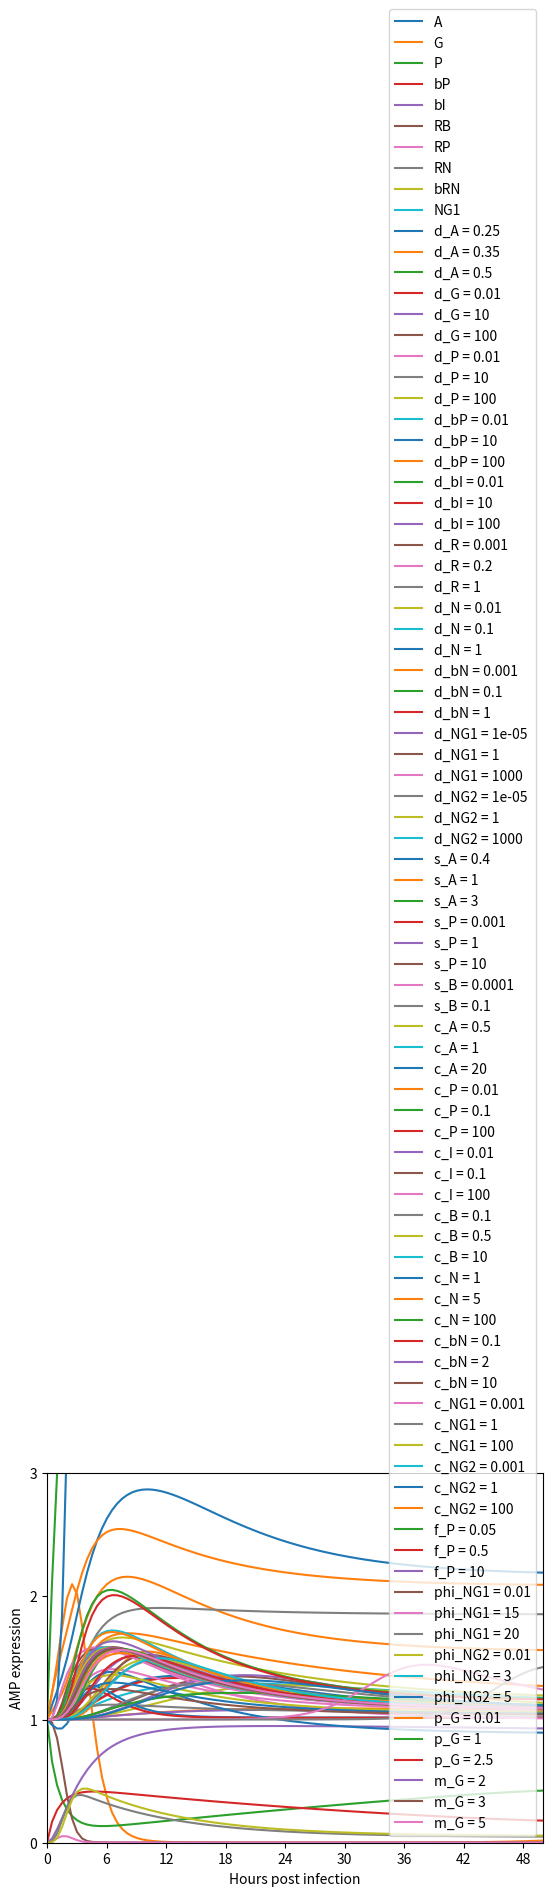

This chart was generated by the following Python code:
#!/usr/bin/env python3
# -*- coding: utf-8 -*-
"""
Created on Fri Jan 13 15:00:51 2023

@author: perrielh
"""

#%%
###############################################################################
# Base ODE system #############################################################
###############################################################################

import numpy as np
from numpy import exp
import matplotlib.pyplot as plt
from scipy.integrate import solve_ivp

### List of all the ODE system parameters:

# degradation/inactivation rates
d_A = 0.5      # 0.02 (delta_A) per Ellner Fig.3,4 /// 0.05 per Table S3 // # can only fit if 0.5
d_G = 0.02       # 0.02 (delta_P) per Ellner Fig.4
d_P = 0.01       # 0.01 (delta_P) per Ellner Table S3
d_bP = 0.02      # 0.02 (delta_P*) per Ellner Table S3
d_bI = 0.01      # 0.01 (rho_I*) per Ellner Table S3
d_R = 0.01       # 0.01 (delta_R) per Ellner Table S3
d_N = 0.1       # 0.01 (delta_N) per Ellner Table S3
d_bN = 0.1
d_NG1 = 0.05    # 0.05 (delta_H) per Ellner Table S3
d_NG2 = 0.05     # 0.05 (delta_H) per Ellner Table S3

# supply rates
s_A = d_A       # (Q_A = delta_A) per Ellner p.15
s_P = d_P       # (Q_P = delta_P) per Ellner p.15
s_B = d_R       # (Q_R = delta_R) per Ellner p.15
s_NG1 = d_NG1     # (Q_H = delta_H) per Ellner p.15
s_NG2 = d_NG1    # (Q_H = delta_H) per Ellner p.15

# reaction/binding rates
c_A = 0.8     # (default = 0.8) this parameter adjusts how high A peaks
c_P = 0.5       # (new default = 0.5)
c_I = 1       # (default = 0.5)
c_B = 4        # (default = 4) can be higher than 4 but not lower than 2
c_N = 3     # (default = 3) decreasing to 1 lowers peak of A and induces small lift around t=48, increasing beyond 3 doesn't change much
c_bN = 2.5      # (default = 0.5) variations alter shape and peak of A, but not by much
c_NG1 = 0.1
c_NG2 = 0.2

# carrying capacity
K_I = 1

# flow rate into nucleus
f_P =  9       # (default = 10) increasing to 20 or higher doesn't change much, decreasing to 1 flattens A and incudes small lift at t=48

# strength of feedback effect
phi_NG1 = 0.07
phi_NG2 = 0.32

# proliferation rate
p_G = 2.4       # (new default = 2.8) 2.5, per Frank. alters G more than A

# mortality rate
m_G = 2            # (default = 2) max=5, per Frank. alters G more than A

# Likely targets for param estimation:
# c_N, c_bN, f_P, c_A  
# meaning: binding and unbinding of Relish to target sequence,
# import of Relish into nucleus, and transcription of AMPs by Relish
# maybe also c_B (conversion of Relish B into P)

# targets also depend on nature of neg reg
# ie, where is it expected to act (1 vs 2 vs 3, Lazzaro & Tate 2022 p.3)
# 1: prevent signal transduction by immune receptor (c_P, c_I)
# 2: inhibit or degrade protein or transcription factors that propagate signal (d_P, d_bP, d_bI, d_R, d_RP, d_RN, d_bRN)
# 2b: inhibit activity (c_I ....)
# 3: modify activity of resulting effector (m_G, s_A, c_A, d_A)

### System of 9 ODEs describing rate of change of concentrations
### of IMD signaling pathway components listed:

def f(t, y):
    A = y[0]
    G = y[1]
    P = y[2]
    bP = y[3]
    bI = y[4]
    RB = y[5]
    RP = y[6]
    RN = y[7]
    bRN = y[8]
    NG1 = y[9]
    NG2 = y[10]
    
    dA_dt = s_A + c_A * bRN - d_A * A                       # AMPs transcribed by Relish
    dG_dt = p_G * G - m_G * G * A - d_G * G                 # pathogen present outside the cell
    
    dP_dt = s_P - 2 * c_P * P**2 * G * exp(-phi_NG1 * NG1) - d_P * P              # unbound PGRP-LC monomer
    dbP_dt = c_P * P**2 * G * exp(-phi_NG1 * NG1) - d_bP * bP                     # PGRP-LC dimer bound to pathogen
   
    dbI_dt = c_I * (1-bI/K_I) * bP * exp(-phi_NG2 * NG2) - d_bI * bI                  # IMD recruited by activated PGRP-LC
   
    dRB_dt = s_B - c_B * RB * bI - d_R * RB                 # Relish B in cytoplasm
    dRP_dt = c_B * RB * bI - f_P * RP - d_R * RP            # Relish P in cytoplasm
   
    dRN_dt = f_P * RP - c_N * RN + c_bN * bRN - d_N * RN    # free nuclear Relish
    dbRN_dt = c_N * RN - c_bN * bRN - d_bN * bRN           # nuclear Relish bound to target gene
   
    dNG1_dt = s_NG1 + c_NG1 * bRN - d_NG1 * NG1             # neg reg at level 1 (PGRP-SC2/LB, pathogen binding)
    dNG2_dt = s_NG2 + c_NG2 * bRN - d_NG2 *NG2              # neg reg at level 2 (PIRK, IMD recruitment)
    
    return np.array([dA_dt, dG_dt, dP_dt, dbP_dt, dbI_dt, dRB_dt, dRP_dt, dRN_dt, dbRN_dt, dNG1_dt, dNG2_dt])

t_span = np.array([0, 50])
times = np.linspace(t_span[0], t_span[1], 100)

# Initial conditions of ODE system
y0 = np.array([1, 1, 1, 0, 0, 1, 0, 0, 0, 1, 1])

# Solving ODE initial value problem
soln = solve_ivp(f, t_span, y0, t_eval=times)
t = soln.t
A = soln.y[0]
G = soln.y[1]
P = soln.y[2]
bP = soln.y[3]
bI = soln.y[4]
RB = soln.y[5]
RP = soln.y[6]
RN = soln.y[7]
bRN = soln.y[8]
NG1 = soln.y[9]
NG2 = soln.y[10]


# Plotting the solution
plt.plot(t, A, '-', label='A')
plt.plot(t, G, '-', label='G')
plt.plot(t, P, '-', label='P')
plt.plot(t, bP, '-', label='bP')
plt.plot(t, bI, '-', label='bI')
plt.plot(t, RB, '-', label='RB')
plt.plot(t, RP, '-', label='RP')
plt.plot(t, RN, '-', label='RN')
plt.plot(t, bRN, '-', label='bRN')
plt.plot(t, NG1, '-', label='NG1')
#plt.plot(t, NG2, '-', label='NG2')
plt.xlabel('Hours post infection')
plt.ylabel('Expression of component X')
plt.xticks([0,6,12,18,24,30,36,42,48])
plt.xlim(0, 50)
plt.yticks([0,1,2,3])
plt.ylim(0, 3)
plt.legend()
plt.show()


#%%
###############################################################################
# Graphical sensitivity analysis of d_A #######################################
###############################################################################
test_values = [0.25, 0.35, 0.5]
A = []
A = [0 for i in range(len(test_values))]
label = []
label = ['' for i in range(len(test_values))]
i = 0
for d_A in test_values: 
    # Solving ODE initial value problem for each parameter value
    soln = solve_ivp(f, t_span, y0, t_eval=times)
    t = soln.t
    A[i] = soln.y[0]
    label[i] = str(test_values[i])
    G = soln.y[1]
    P = soln.y[2]
    bP = soln.y[3]
    bI = soln.y[4]
    RB = soln.y[5]
    RP = soln.y[6]
    RN = soln.y[7]
    bRN = soln.y[8]
    NG1 = soln.y[9]
    NG2 = soln.y[10]
    plt.plot(t, A[i], '-', label='d_A = '+label[i])
    rate_induc = (soln.y[0][12] - soln.y[0][0])/6
    rate_decay = (soln.y[0][48] - soln.y[0][12])/6
    exp_min = min(soln.y[0])
    exp_max = max(soln.y[0])
    print('For d_A = ' +label[i] +':')
    print('  Induction rate = '+str(rate_induc))
    print('  Decay rate     = '+str(rate_decay))
    print('  Minimum value  = ' + str(exp_min))
    print('  Maximum value  = ' + str(exp_max))
    print('')
    i += 1
d_A = 0.5                 # reset d_A to original value    

# Plotting the solution for all values on same graph
plt.xlabel('Hours post infection')
plt.ylabel('AMP expression')
plt.xticks([0,6,12,18,24,30,36,42,48])
plt.xlim(0, 50)
plt.yticks([0,1,2,3])
plt.ylim(0, 3)
plt.legend()
plt.show()


#%%
###############################################################################
# Graphical sensitivity analysis of d_G #######################################
###############################################################################

test_values = [0.01, 10, 100]
A = []
A = [0 for i in range(len(test_values))]
label = []
label = ['' for i in range(len(test_values))]
i = 0
for d_G in test_values: 
    # Solving ODE initial value problem for each parameter value
    soln = solve_ivp(f, t_span, y0, t_eval=times)
    t = soln.t
    A[i] = soln.y[0]
    label[i] = str(test_values[i])
    G = soln.y[1]
    P = soln.y[2]
    bP = soln.y[3]
    bI = soln.y[4]
    RB = soln.y[5]
    RP = soln.y[6]
    RN = soln.y[7]
    bRN = soln.y[8]
    NG1 = soln.y[9]
    NG2 = soln.y[10]
    plt.plot(t, A[i], '-', label='d_G = '+label[i])
    rate_induc = (soln.y[0][12] - soln.y[0][0])/6
    rate_decay = (soln.y[0][48] - soln.y[0][12])/6
    exp_min = min(soln.y[0])
    exp_max = max(soln.y[0])
    print('For d_G = ' + label[i] +':')
    print('  Induction rate = ' + str(rate_induc))
    print('  Decay rate     = ' + str(rate_decay))
    print('  Minimum value  = ' + str(exp_min))
    print('  Maximum value  = ' + str(exp_max))
    print('')
    i += 1
d_G = 0.02                           # reset d_A to original value    

# Plotting the solution for all values on same graph
plt.xlabel('Hours post infection')
plt.ylabel('AMP expression')
plt.xticks([0,6,12,18,24,30,36,42,48])
plt.xlim(0, 50)
plt.yticks([0,1,2,3])
plt.ylim(0, 3)
plt.legend()
plt.show()


#%%
###############################################################################
# Graphical sensitivity analysis of d_P #######################################
###############################################################################

test_values = [0.01, 10, 100]
A = []
A = [0 for i in range(len(test_values))]
label = []
label = ['' for i in range(len(test_values))]
i = 0
for d_P in test_values: 
    # Solving ODE initial value problem for each parameter value
    soln = solve_ivp(f, t_span, y0, t_eval=times)
    t = soln.t
    A[i] = soln.y[0]
    label[i] = str(test_values[i])
    G = soln.y[1]
    P = soln.y[2]
    bP = soln.y[3]
    bI = soln.y[4]
    RB = soln.y[5]
    RP = soln.y[6]
    RN = soln.y[7]
    bRN = soln.y[8]
    NG1 = soln.y[9]
    NG2 = soln.y[10]
    plt.plot(t, A[i], '-', label='d_P = '+label[i])
    rate_induc = (soln.y[0][12] - soln.y[0][0])/6
    rate_decay = (soln.y[0][48] - soln.y[0][12])/6
    exp_min = min(soln.y[0])
    exp_max = max(soln.y[0])
    print('For d_P = ' + label[i] +':')
    print('  Induction rate = ' + str(rate_induc))
    print('  Decay rate     = ' + str(rate_decay))
    print('  Minimum value  = ' + str(exp_min))
    print('  Maximum value  = ' + str(exp_max))
    print('')
    i += 1   
d_P = 0.01                           # reset d_P to original value    

# Plotting the solution for all values on same graph
plt.xlabel('Hours post infection')
plt.ylabel('AMP expression')
plt.xticks([0,6,12,18,24,30,36,42,48])
plt.xlim(0, 50)
plt.yticks([0,1,2,3])
plt.ylim(0, 3)
plt.legend()
plt.show()


#%% 
###############################################################################
# Graphical sensitivity analysis of d_bP ######################################
###############################################################################

test_values = [0.01, 10, 100]
A = []
A = [0 for i in range(len(test_values))]
label = []
label = ['' for i in range(len(test_values))]
i = 0
for d_bP in test_values: 
    # Solving ODE initial value problem for each parameter value
    soln = solve_ivp(f, t_span, y0, t_eval=times)
    t = soln.t
    A[i] = soln.y[0]
    label[i] = str(test_values[i])
    G = soln.y[1]
    P = soln.y[2]
    bP = soln.y[3]
    bI = soln.y[4]
    RB = soln.y[5]
    RP = soln.y[6]
    RN = soln.y[7]
    bRN = soln.y[8]
    NG1 = soln.y[9]
    NG2 = soln.y[10]
    plt.plot(t, A[i], '-', label='d_bP = '+label[i])
    rate_induc = (soln.y[0][12] - soln.y[0][0])/6
    rate_decay = (soln.y[0][48] - soln.y[0][12])/6
    exp_min = min(soln.y[0])
    exp_max = max(soln.y[0])
    print('For d_bP = ' + label[i] +':')
    print('  Induction rate = ' + str(rate_induc))
    print('  Decay rate     = ' + str(rate_decay))
    print('  Minimum value  = ' + str(exp_min))
    print('  Maximum value  = ' + str(exp_max))
    print('')
    i += 1
d_bP = 0.02          # reset d_bP to original value    

# Plotting the solution for all values on same graph
plt.xlabel('Hours post infection')
plt.ylabel('AMP expression')
plt.xticks([0,6,12,18,24,30,36,42,48])
plt.xlim(0, 50)
plt.yticks([0,1,2,3])
plt.ylim(0, 3)
plt.legend()
plt.show()


#%%
###############################################################################
# Graphical sensitivity analysis of d_bI ######################################
###############################################################################

test_values = [0.01, 10, 100]
A = []
A = [0 for i in range(len(test_values))]
label = []
label = ['' for i in range(len(test_values))]
i = 0
for d_bI in test_values: 
    # Solving ODE initial value problem for each parameter value
    soln = solve_ivp(f, t_span, y0, t_eval=times)
    t = soln.t
    A[i] = soln.y[0]
    label[i] = str(test_values[i])
    G = soln.y[1]
    P = soln.y[2]
    bP = soln.y[3]
    bI = soln.y[4]
    RB = soln.y[5]
    RP = soln.y[6]
    RN = soln.y[7]
    bRN = soln.y[8]
    NG1 = soln.y[9]
    NG2 = soln.y[10]
    plt.plot(t, A[i], '-', label='d_bI = '+label[i])
    rate_induc = (soln.y[0][12] - soln.y[0][0])/6
    rate_decay = (soln.y[0][48] - soln.y[0][12])/6
    exp_min = min(soln.y[0])
    exp_max = max(soln.y[0])
    print('For d_bI = ' + label[i] +':')
    print('  Induction rate = ' + str(rate_induc))
    print('  Decay rate     = ' + str(rate_decay))
    print('  Minimum value  = ' + str(exp_min))
    print('  Maximum value  = ' + str(exp_max))
    print('')
    i += 1
d_bI = 0.01                    # reset d_bI to original value    

# Plotting the solution for all values on same graph
plt.xlabel('Hours post infection')
plt.ylabel('AMP expression')
plt.xticks([0,6,12,18,24,30,36,42,48])
plt.xlim(0, 50)
plt.yticks([0,1,2,3])
plt.ylim(0, 3)
plt.legend()
plt.show()


#%%
###############################################################################
# Graphical sensitivity analysis of d_R #######################################
###############################################################################

test_values = [0.001, 0.2, 1]
A = []
A = [0 for i in range(len(test_values))]
label = []
label = ['' for i in range(len(test_values))]
i = 0
for d_R in test_values: 
    # Solving ODE initial value problem for each parameter value
    soln = solve_ivp(f, t_span, y0, t_eval=times)
    t = soln.t
    A[i] = soln.y[0]
    label[i] = str(test_values[i])
    G = soln.y[1]
    P = soln.y[2]
    bP = soln.y[3]
    bI = soln.y[4]
    RB = soln.y[5]
    RP = soln.y[6]
    RN = soln.y[7]
    bRN = soln.y[8]
    NG1 = soln.y[9]
    NG2 = soln.y[10]
    plt.plot(t, A[i], '-', label='d_R = '+label[i])
    rate_induc = (soln.y[0][12] - soln.y[0][0])/6
    rate_decay = (soln.y[0][48] - soln.y[0][12])/6
    exp_min = min(soln.y[0])
    exp_max = max(soln.y[0])
    print('For d_R = ' + label[i] +':')
    print('  Induction rate = ' + str(rate_induc))
    print('  Decay rate     = ' + str(rate_decay))
    print('  Minimum value  = ' + str(exp_min))
    print('  Maximum value  = ' + str(exp_max))
    print('')
    i += 1
d_R = 0.01

# Plotting the solution for all values on same graph
plt.xlabel('Hours post infection')
plt.ylabel('AMP expression')
plt.xticks([0,6,12,18,24,30,36,42,48])
plt.xlim(0, 50)
plt.yticks([0,1,2,3])
plt.ylim(0, 3)
plt.legend()
plt.show()


#%%
###############################################################################
# Graphical sensitivity analysis of d_N #######################################
###############################################################################

test_values = [0.01, 0.1, 1]
A = []
A = [0 for i in range(len(test_values))]
label = []
label = ['' for i in range(len(test_values))]
i = 0
for d_N in test_values: 
    # Solving ODE initial value problem for each parameter value
    soln = solve_ivp(f, t_span, y0, t_eval=times)
    t = soln.t
    A[i] = soln.y[0]
    label[i] = str(test_values[i])
    G = soln.y[1]
    P = soln.y[2]
    bP = soln.y[3]
    bI = soln.y[4]
    RB = soln.y[5]
    RP = soln.y[6]
    RN = soln.y[7]
    bRN = soln.y[8]
    NG1 = soln.y[9]
    NG2 = soln.y[10]
    plt.plot(t, A[i], '-', label='d_N = '+label[i])
    rate_induc = (soln.y[0][12] - soln.y[0][0])/6
    rate_decay = (soln.y[0][48] - soln.y[0][12])/6
    exp_min = min(soln.y[0])
    exp_max = max(soln.y[0])
    print('For d_N = ' + label[i] +':')
    print('  Induction rate = ' + str(rate_induc))
    print('  Decay rate     = ' + str(rate_decay))
    print('  Minimum value  = ' + str(exp_min))
    print('  Maximum value  = ' + str(exp_max))
    print('')
    i += 1
d_N = 0.1                           # reset d_N to original value    

# Plotting the solution for all values on same graph
plt.xlabel('Hours post infection')
plt.ylabel('AMP expression')
plt.xticks([0,6,12,18,24,30,36,42,48])
plt.xlim(0, 50)
plt.yticks([0,1,2,3])
plt.ylim(0, 3)
plt.legend()
plt.show()


#%%
###############################################################################
# Graphical sensitivity analysis of d_bN ######################################
###############################################################################

test_values = [0.001, 0.1, 1]
A = []
A = [0 for i in range(len(test_values))]
label = []
label = ['' for i in range(len(test_values))]
i = 0
for d_bN in test_values: 
    # Solving ODE initial value problem for each parameter value
    soln = solve_ivp(f, t_span, y0, t_eval=times)
    t = soln.t
    A[i] = soln.y[0]
    label[i] = str(test_values[i])
    G = soln.y[1]
    P = soln.y[2]
    bP = soln.y[3]
    bI = soln.y[4]
    RB = soln.y[5]
    RP = soln.y[6]
    RN = soln.y[7]
    bRN = soln.y[8]
    NG1 = soln.y[9]
    NG2 = soln.y[10]
    plt.plot(t, A[i], '-', label='d_bN = '+label[i])
    rate_induc = (soln.y[0][12] - soln.y[0][0])/6
    rate_decay = (soln.y[0][48] - soln.y[0][12])/6
    exp_min = min(soln.y[0])
    exp_max = max(soln.y[0])
    print('For d_bN = ' + label[i] +':')
    print('  Induction rate = ' + str(rate_induc))
    print('  Decay rate     = ' + str(rate_decay))
    print('  Minimum value  = ' + str(exp_min))
    print('  Maximum value  = ' + str(exp_max))
    print('')
    i += 1
d_bN = 0.1                           # reset d_bN to original value    

# Plotting the solution for all values on same graph
plt.xlabel('Hours post infection')
plt.ylabel('AMP expression')
plt.xticks([0,6,12,18,24,30,36,42,48])
plt.xlim(0, 50)
plt.yticks([0,1,2,3])
plt.ylim(0, 3)
plt.legend()
plt.show()


#%%
###############################################################################
# Graphical sensitivity analysis of d_NG1 #####################################
###############################################################################

test_values = [0.00001, 1, 1000]
A = []
A = [0 for i in range(len(test_values))]
label = []
label = ['' for i in range(len(test_values))]
i = 0
for d_NG1 in test_values: 
    # Solving ODE initial value problem for each parameter value
    soln = solve_ivp(f, t_span, y0, t_eval=times)
    t = soln.t
    A[i] = soln.y[0]
    label[i] = str(test_values[i])
    G = soln.y[1]
    P = soln.y[2]
    bP = soln.y[3]
    bI = soln.y[4]
    RB = soln.y[5]
    RP = soln.y[6]
    RN = soln.y[7]
    bRN = soln.y[8]
    NG1 = soln.y[9]
    NG2 = soln.y[10]
    plt.plot(t, A[i], '-', label='d_NG1 = '+label[i])
    rate_induc = (soln.y[0][12] - soln.y[0][0])/6
    rate_decay = (soln.y[0][48] - soln.y[0][12])/6
    exp_min = min(soln.y[0])
    exp_max = max(soln.y[0])
    print('For d_NG1 = ' + label[i] +':')
    print('  Induction rate = ' + str(rate_induc))
    print('  Decay rate     = ' + str(rate_decay))
    print('  Minimum value  = ' + str(exp_min))
    print('  Maximum value  = ' + str(exp_max))
    print('')
    i += 1
d_NG1 = 0.05                           # reset d_NG1 to original value    

# Plotting the solution for all values on same graph
plt.xlabel('Hours post infection')
plt.ylabel('AMP expression')
plt.xticks([0,6,12,18,24,30,36,42,48])
plt.xlim(0, 50)
plt.yticks([0,1,2,3])
plt.ylim(0, 3)
plt.legend()
plt.show()


#%%
###############################################################################
# Graphical sensitivity analysis of d_NG2 #####################################
###############################################################################

test_values = [0.00001, 1, 1000]
A = []
A = [0 for i in range(len(test_values))]
label = []
label = ['' for i in range(len(test_values))]
i = 0
for d_NG2 in test_values: 
    # Solving ODE initial value problem for each parameter value
    soln = solve_ivp(f, t_span, y0, t_eval=times)
    t = soln.t
    A[i] = soln.y[0]
    label[i] = str(test_values[i])
    G = soln.y[1]
    P = soln.y[2]
    bP = soln.y[3]
    bI = soln.y[4]
    RB = soln.y[5]
    RP = soln.y[6]
    RN = soln.y[7]
    bRN = soln.y[8]
    NG1 = soln.y[9]
    NG2 = soln.y[10]
    plt.plot(t, A[i], '-', label='d_NG2 = '+label[i])
    rate_induc = (soln.y[0][12] - soln.y[0][0])/6
    rate_decay = (soln.y[0][48] - soln.y[0][12])/6
    exp_min = min(soln.y[0])
    exp_max = max(soln.y[0])
    print('For d_NG2 = ' + label[i] +':')
    print('  Induction rate = ' + str(rate_induc))
    print('  Decay rate     = ' + str(rate_decay))
    print('  Minimum value  = ' + str(exp_min))
    print('  Maximum value  = ' + str(exp_max))
    print('')
    i += 1
d_NG2 = 0.05                           # reset d_NG2 to original value    

# Plotting the solution for all values on same graph
plt.xlabel('Hours post infection')
plt.ylabel('AMP expression')
plt.xticks([0,6,12,18,24,30,36,42,48])
plt.xlim(0, 50)
plt.yticks([0,1,2,3])
plt.ylim(0, 3)
plt.legend()
plt.show()


#%%
###############################################################################
# Graphical sensitivity analysis of s_A #######################################
###############################################################################

test_values = [0.4, 1, 3]
A = []
A = [0 for i in range(len(test_values))]
label = []
label = ['' for i in range(len(test_values))]
i = 0
for s_A in test_values: 
    # Solving ODE initial value problem for each parameter value
    soln = solve_ivp(f, t_span, y0, t_eval=times)
    t = soln.t
    A[i] = soln.y[0]
    label[i] = str(test_values[i])
    G = soln.y[1]
    P = soln.y[2]
    bP = soln.y[3]
    bI = soln.y[4]
    RB = soln.y[5]
    RP = soln.y[6]
    RN = soln.y[7]
    bRN = soln.y[8]
    NG1 = soln.y[9]
    NG2 = soln.y[10]
    plt.plot(t, A[i], '-', label='s_A = '+label[i])
    rate_induc = (soln.y[0][12] - soln.y[0][0])/6
    rate_decay = (soln.y[0][48] - soln.y[0][12])/6
    exp_min = min(soln.y[0])
    exp_max = max(soln.y[0])
    print('For s_A = ' + label[i] +':')
    print('  Induction rate = ' + str(rate_induc))
    print('  Decay rate     = ' + str(rate_decay))
    print('  Minimum value  = ' + str(exp_min))
    print('  Maximum value  = ' + str(exp_max))
    print('')
    i += 1
s_A = 0.5                          # reset c_A to original value    

# Plotting the solution for all values on same graph
plt.xlabel('Hours post infection')
plt.ylabel('AMP expression')
plt.xticks([0,6,12,18,24,30,36,42,48])
plt.xlim(0, 50)
plt.yticks([0,1,2,3])
plt.ylim(0, 3)
plt.legend()
plt.show()


#%%
###############################################################################
# Graphical sensitivity analysis of s_P #######################################
###############################################################################

test_values = [0.001, 1, 10]
A = []
A = [0 for i in range(len(test_values))]
label = []
label = ['' for i in range(len(test_values))]
i = 0
for s_P in test_values: 
    # Solving ODE initial value problem for each parameter value
    soln = solve_ivp(f, t_span, y0, t_eval=times)
    t = soln.t
    A[i] = soln.y[0]
    label[i] = str(test_values[i])
    G = soln.y[1]
    P = soln.y[2]
    bP = soln.y[3]
    bI = soln.y[4]
    RB = soln.y[5]
    RP = soln.y[6]
    RN = soln.y[7]
    bRN = soln.y[8]
    NG1 = soln.y[9]
    NG2 = soln.y[10]
    plt.plot(t, A[i], '-', label='s_P = '+label[i])
    rate_induc = (soln.y[0][12] - soln.y[0][0])/6
    rate_decay = (soln.y[0][48] - soln.y[0][12])/6
    exp_min = min(soln.y[0])
    exp_max = max(soln.y[0])
    print('For s_P = ' + label[i] +':')
    print('  Induction rate = ' + str(rate_induc))
    print('  Decay rate     = ' + str(rate_decay))
    print('  Minimum value  = ' + str(exp_min))
    print('  Maximum value  = ' + str(exp_max))
    print('')
    i += 1
s_P = 0.01                          # reset c_A to original value    

# Plotting the solution for all values on same graph
plt.xlabel('Hours post infection')
plt.ylabel('AMP expression')
plt.xticks([0,6,12,18,24,30,36,42,48])
plt.xlim(0, 50)
plt.yticks([0,1,2,3])
plt.ylim(0, 3)
plt.legend()
plt.show()


#%%
###############################################################################
# Graphical sensitivity analysis of s_B #######################################
###############################################################################

test_values = [0.0001, 0.1]
A = []
A = [0 for i in range(len(test_values))]
label = []
label = ['' for i in range(len(test_values))]
i = 0
for s_B in test_values: 
    # Solving ODE initial value problem for each parameter value
    soln = solve_ivp(f, t_span, y0, t_eval=times)
    t = soln.t
    A[i] = soln.y[0]
    label[i] = str(test_values[i])
    G = soln.y[1]
    P = soln.y[2]
    bP = soln.y[3]
    bI = soln.y[4]
    RB = soln.y[5]
    RP = soln.y[6]
    RN = soln.y[7]
    bRN = soln.y[8]
    NG1 = soln.y[9]
    NG2 = soln.y[10]
    plt.plot(t, A[i], '-', label='s_B = '+label[i])
    rate_induc = (soln.y[0][12] - soln.y[0][0])/6
    rate_decay = (soln.y[0][48] - soln.y[0][12])/6
    exp_min = min(soln.y[0])
    exp_max = max(soln.y[0])
    print('For s_B = ' + label[i] +':')
    print('  Induction rate = ' + str(rate_induc))
    print('  Decay rate     = ' + str(rate_decay))
    print('  Minimum value  = ' + str(exp_min))
    print('  Maximum value  = ' + str(exp_max))
    print('')
    i += 1
s_B = 0.01                          # reset c_A to original value    

# Plotting the solution for all values on same graph
plt.xlabel('Hours post infection')
plt.ylabel('AMP expression')
plt.xticks([0,6,12,18,24,30,36,42,48])
plt.xlim(0, 50)
plt.yticks([0,1,2,3])
plt.ylim(0, 3)
plt.legend()
plt.show()



#%%
###############################################################################
# Graphical sensitivity analysis of c_A #######################################
###############################################################################

test_values = [0.5, 1, 20]
A = []
A = [0 for i in range(len(test_values))]
label = []
label = ['' for i in range(len(test_values))]
i = 0
for c_A in test_values: 
    # Solving ODE initial value problem for each parameter value
    soln = solve_ivp(f, t_span, y0, t_eval=times)
    t = soln.t
    A[i] = soln.y[0]
    label[i] = str(test_values[i])
    G = soln.y[1]
    P = soln.y[2]
    bP = soln.y[3]
    bI = soln.y[4]
    RB = soln.y[5]
    RP = soln.y[6]
    RN = soln.y[7]
    bRN = soln.y[8]
    NG1 = soln.y[9]
    NG2 = soln.y[10]
    plt.plot(t, A[i], '-', label='c_A = '+label[i])
    rate_induc = (soln.y[0][12] - soln.y[0][0])/6
    rate_decay = (soln.y[0][48] - soln.y[0][12])/6
    exp_min = min(soln.y[0])
    exp_max = max(soln.y[0])
    print('For c_A = ' + label[i] +':')
    print('  Induction rate = ' + str(rate_induc))
    print('  Decay rate     = ' + str(rate_decay))
    print('  Minimum value  = ' + str(exp_min))
    print('  Maximum value  = ' + str(exp_max))
    print('')
    i += 1
c_A = 0.8                           # reset c_A to original value    

# Plotting the solution for all values on same graph
plt.xlabel('Hours post infection')
plt.ylabel('AMP expression')
plt.xticks([0,6,12,18,24,30,36,42,48])
plt.xlim(0, 50)
plt.yticks([0,1,2,3])
plt.ylim(0, 3)
plt.legend()
plt.show()


#%%
###############################################################################
# Graphical sensitivity analysis of c_P #######################################
###############################################################################

test_values = [0.01, 0.1, 100]
A = []
A = [0 for i in range(len(test_values))]
label = []
label = ['' for i in range(len(test_values))]
i = 0
for c_P in test_values: 
    # Solving ODE initial value problem for each parameter value
    soln = solve_ivp(f, t_span, y0, t_eval=times)
    t = soln.t
    A[i] = soln.y[0]
    label[i] = str(test_values[i])
    G = soln.y[1]
    P = soln.y[2]
    bP = soln.y[3]
    bI = soln.y[4]
    RB = soln.y[5]
    RP = soln.y[6]
    RN = soln.y[7]
    bRN = soln.y[8]
    NG1 = soln.y[9]
    NG2 = soln.y[10]
    plt.plot(t, A[i], '-', label='c_P = '+label[i])
    rate_induc = (soln.y[0][12] - soln.y[0][0])/6
    rate_decay = (soln.y[0][48] - soln.y[0][12])/6
    exp_min = min(soln.y[0])
    exp_max = max(soln.y[0])
    print('For c_P = ' + label[i] +':')
    print('  Induction rate = ' + str(rate_induc))
    print('  Decay rate     = ' + str(rate_decay))
    print('  Minimum value  = ' + str(exp_min))
    print('  Maximum value  = ' + str(exp_max))
    print('')
    i += 1
c_P = 0.5                           # reset c_P to original value    

# Plotting the solution for all values on same graph
plt.xlabel('Hours post infection')
plt.ylabel('AMP expression')
plt.xticks([0,6,12,18,24,30,36,42,48])
plt.xlim(0, 50)
plt.yticks([0,1,2,3])
plt.ylim(0, 3)
plt.legend()
plt.show()


#%%
###############################################################################
# Graphical sensitivity analysis of c_I #######################################
###############################################################################

test_values = [0.01, 0.1, 100]
A = []
A = [0 for i in range(len(test_values))]
label = []
label = ['' for i in range(len(test_values))]
i = 0
for c_I in test_values: 
    # Solving ODE initial value problem for each parameter value
    soln = solve_ivp(f, t_span, y0, t_eval=times)
    t = soln.t
    A[i] = soln.y[0]
    label[i] = str(test_values[i])
    G = soln.y[1]
    P = soln.y[2]
    bP = soln.y[3]
    bI = soln.y[4]
    RB = soln.y[5]
    RP = soln.y[6]
    RN = soln.y[7]
    bRN = soln.y[8]
    NG1 = soln.y[9]
    NG2 = soln.y[10]
    plt.plot(t, A[i], '-', label='c_I = '+label[i])
    rate_induc = (soln.y[0][12] - soln.y[0][0])/6
    rate_decay = (soln.y[0][48] - soln.y[0][12])/6
    exp_min = min(soln.y[0])
    exp_max = max(soln.y[0])
    print('For c_I = ' + label[i] +':')
    print('  Induction rate = ' + str(rate_induc))
    print('  Decay rate     = ' + str(rate_decay))
    print('  Minimum value  = ' + str(exp_min))
    print('  Maximum value  = ' + str(exp_max))
    print('')
    i += 1
c_I = 1                           # reset c_I to original value    

# Plotting the solution for all values on same graph
plt.xlabel('Hours post infection')
plt.ylabel('AMP expression')
plt.xticks([0,6,12,18,24,30,36,42,48])
plt.xlim(0, 50)
plt.yticks([0,1,2,3])
plt.ylim(0, 3)
plt.legend()
plt.show()


#%%
###############################################################################
# Graphical sensitivity analysis of c_B #######################################
###############################################################################

test_values = [0.1, 0.5, 10]
A = []
A = [0 for i in range(len(test_values))]
label = []
label = ['' for i in range(len(test_values))]
i = 0
for c_B in test_values: 
    # Solving ODE initial value problem for each parameter value
    soln = solve_ivp(f, t_span, y0, t_eval=times)
    t = soln.t
    A[i] = soln.y[0]
    label[i] = str(test_values[i])
    G = soln.y[1]
    P = soln.y[2]
    bP = soln.y[3]
    bI = soln.y[4]
    RB = soln.y[5]
    RP = soln.y[6]
    RN = soln.y[7]
    bRN = soln.y[8]
    NG1 = soln.y[9]
    NG2 = soln.y[10]
    plt.plot(t, A[i], '-', label='c_B = '+label[i])
    rate_induc = (soln.y[0][12] - soln.y[0][0])/6
    rate_decay = (soln.y[0][48] - soln.y[0][12])/6
    exp_min = min(soln.y[0])
    exp_max = max(soln.y[0])
    print('For c_B = ' + label[i] +':')
    print('  Induction rate = ' + str(rate_induc))
    print('  Decay rate     = ' + str(rate_decay))
    print('  Minimum value  = ' + str(exp_min))
    print('  Maximum value  = ' + str(exp_max))
    print('')
    i += 1
c_B = 4                           # reset c_B to original value    

# Plotting the solution for all values on same graph
plt.xlabel('Hours post infection')
plt.ylabel('AMP expression')
plt.xticks([0,6,12,18,24,30,36,42,48])
plt.xlim(0, 50)
plt.yticks([0,1,2,3])
plt.ylim(0, 3)
plt.legend()
plt.show()


#%%
###############################################################################
# Graphical sensitivity analysis of c_N #######################################
###############################################################################

test_values = [1, 5, 100]
A = []
A = [0 for i in range(len(test_values))]
label = []
label = ['' for i in range(len(test_values))]
i = 0
for c_N in test_values: 
    # Solving ODE initial value problem for each parameter value
    soln = solve_ivp(f, t_span, y0, t_eval=times)
    t = soln.t
    A[i] = soln.y[0]
    label[i] = str(test_values[i])
    G = soln.y[1]
    P = soln.y[2]
    bP = soln.y[3]
    bI = soln.y[4]
    RB = soln.y[5]
    RP = soln.y[6]
    RN = soln.y[7]
    bRN = soln.y[8]
    NG1 = soln.y[9]
    NG2 = soln.y[10]
    plt.plot(t, A[i], '-', label='c_N = '+label[i])
    rate_induc = (soln.y[0][12] - soln.y[0][0])/6
    rate_decay = (soln.y[0][48] - soln.y[0][12])/6
    exp_min = min(soln.y[0])
    exp_max = max(soln.y[0])
    print('For c_N = ' +label[i] +':')
    print('  Induction rate = '+str(rate_induc))
    print('  Decay rate     = '+str(rate_decay))
    print('  Minimum value  = ' + str(exp_min))
    print('  Maximum value  = ' + str(exp_max))
    print('')
    i += 1
c_N = 3

# Plotting the solution for all values on same graph
plt.xlabel('Hours post infection')
plt.ylabel('AMP expression')
plt.xticks([0,6,12,18,24,30,36,42,48])
plt.xlim(0, 50)
plt.yticks([0,1,2,3])
plt.ylim(0, 3)
plt.legend()
plt.show()

#%%
###############################################################################
# Graphical sensitivity analysis of c_bN ######################################
###############################################################################

test_values = [0.1, 2, 10]
A = []
A = [0 for i in range(len(test_values))]
label = []
label = ['' for i in range(len(test_values))]
i = 0
for c_bN in test_values: 
    # Solving ODE initial value problem for each parameter value
    soln = solve_ivp(f, t_span, y0, t_eval=times)
    t = soln.t
    A[i] = soln.y[0]
    label[i] = str(test_values[i])
    G = soln.y[1]
    P = soln.y[2]
    bP = soln.y[3]
    bI = soln.y[4]
    RB = soln.y[5]
    RP = soln.y[6]
    RN = soln.y[7]
    bRN = soln.y[8]
    NG1 = soln.y[9]
    NG2 = soln.y[10]
    plt.plot(t, A[i], '-', label='c_bN = '+label[i])
    rate_induc = (soln.y[0][12] - soln.y[0][0])/6
    rate_decay = (soln.y[0][48] - soln.y[0][12])/6
    exp_min = min(soln.y[0])
    exp_max = max(soln.y[0])
    print('For c_bN = ' +label[i] +':')
    print('  Induction rate = '+str(rate_induc))
    print('  Decay rate     = '+str(rate_decay))
    print('  Minimum value  = ' + str(exp_min))
    print('  Maximum value  = ' + str(exp_max))
    print('')
    i += 1
c_bN = 2.5

# Plotting the solution for all values on same graph
plt.xlabel('Hours post infection')
plt.ylabel('AMP expression')
plt.xticks([0,6,12,18,24,30,36,42,48])
plt.xlim(0, 50)
plt.yticks([0,1,2,3])
plt.ylim(0, 3)
plt.legend()
plt.show()


#%%
###############################################################################
# Graphical sensitivity analysis of c_NG1 #####################################
###############################################################################

test_values = [0.001, 1, 100]
A = []
A = [0 for i in range(len(test_values))]
label = []
label = ['' for i in range(len(test_values))]
i = 0
for c_NG1 in test_values: 
    # Solving ODE initial value problem for each parameter value
    soln = solve_ivp(f, t_span, y0, t_eval=times)
    t = soln.t
    A[i] = soln.y[0]
    label[i] = str(test_values[i])
    G = soln.y[1]
    P = soln.y[2]
    bP = soln.y[3]
    bI = soln.y[4]
    RB = soln.y[5]
    RP = soln.y[6]
    RN = soln.y[7]
    bRN = soln.y[8]
    NG1 = soln.y[9]
    NG2 = soln.y[10]
    plt.plot(t, A[i], '-', label='c_NG1 = '+label[i])
    rate_induc = (soln.y[0][12] - soln.y[0][0])/6
    rate_decay = (soln.y[0][48] - soln.y[0][12])/6
    exp_min = min(soln.y[0])
    exp_max = max(soln.y[0])
    print('For c_NG1 = ' +label[i] +':')
    print('  Induction rate = '+str(rate_induc))
    print('  Decay rate     = '+str(rate_decay))
    print('  Minimum value  = ' + str(exp_min))
    print('  Maximum value  = ' + str(exp_max))
    print('')
    i += 1
c_NG1 = 0.1

# Plotting the solution for all values on same graph
plt.xlabel('Hours post infection')
plt.ylabel('AMP expression')
plt.xticks([0,6,12,18,24,30,36,42,48])
plt.xlim(0, 50)
plt.yticks([0,1,2,3])
plt.ylim(0, 3)
plt.legend()
plt.show()


#%%
###############################################################################
# Graphical sensitivity analysis of c_NG2 #####################################
###############################################################################

test_values = [0.001, 1, 100]
A = []
A = [0 for i in range(len(test_values))]
label = []
label = ['' for i in range(len(test_values))]
i = 0
for c_NG2 in test_values: 
    # Solving ODE initial value problem for each parameter value
    soln = solve_ivp(f, t_span, y0, t_eval=times)
    t = soln.t
    A[i] = soln.y[0]
    label[i] = str(test_values[i])
    G = soln.y[1]
    P = soln.y[2]
    bP = soln.y[3]
    bI = soln.y[4]
    RB = soln.y[5]
    RP = soln.y[6]
    RN = soln.y[7]
    bRN = soln.y[8]
    NG1 = soln.y[9]
    NG2 = soln.y[10]
    plt.plot(t, A[i], '-', label='c_NG2 = '+label[i])
    rate_induc = (soln.y[0][12] - soln.y[0][0])/6
    rate_decay = (soln.y[0][48] - soln.y[0][12])/6
    exp_min = min(soln.y[0])
    exp_max = max(soln.y[0])
    print('For c_NG2 = ' +label[i] +':')
    print('  Induction rate = '+str(rate_induc))
    print('  Decay rate     = '+str(rate_decay))
    print('  Minimum value  = ' + str(exp_min))
    print('  Maximum value  = ' + str(exp_max))
    print('')
    i += 1
c_NG2 = 0.2

# Plotting the solution for all values on same graph
plt.xlabel('Hours post infection')
plt.ylabel('AMP expression')
plt.xticks([0,6,12,18,24,30,36,42,48])
plt.xlim(0, 50)
plt.yticks([0,1,2,3])
plt.ylim(0, 3)
plt.legend()
plt.show()


#%%
###############################################################################
# Graphical sensitivity analysis of f_P #######################################
###############################################################################

test_values = [0.05, 0.5, 10]
A = []
A = [0 for i in range(len(test_values))]
label = []
label = ['' for i in range(len(test_values))]
i = 0
for f_P in test_values: 
    # Solving ODE initial value problem for each parameter value
    soln = solve_ivp(f, t_span, y0, t_eval=times)
    t = soln.t
    A[i] = soln.y[0]
    label[i] = str(test_values[i])
    G = soln.y[1]
    P = soln.y[2]
    bP = soln.y[3]
    bI = soln.y[4]
    RB = soln.y[5]
    RP = soln.y[6]
    RN = soln.y[7]
    bRN = soln.y[8]
    NG1 = soln.y[9]
    NG2 = soln.y[10]
    plt.plot(t, A[i], '-', label='f_P = '+label[i])
    rate_induc = (soln.y[0][12] - soln.y[0][0])/6
    rate_decay = (soln.y[0][48] - soln.y[0][12])/6
    exp_min = min(soln.y[0])
    exp_max = max(soln.y[0])
    print('For f_P = ' +label[i] +':')
    print('  Induction rate = '+str(rate_induc))
    print('  Decay rate     = '+str(rate_decay))
    print('  Minimum value  = ' + str(exp_min))
    print('  Maximum value  = ' + str(exp_max))
    print('')
    i += 1
f_P = 9

# Plotting the solution for all values on same graph
plt.xlabel('Hours post infection')
plt.ylabel('AMP expression')
plt.xticks([0,6,12,18,24,30,36,42,48])
plt.xlim(0, 50)
plt.yticks([0,1,2,3])
plt.ylim(0, 3)
plt.legend()
plt.show()


#%%
###############################################################################
# Graphical sensitivity analysis of phi_NG1 ###################################
###############################################################################

test_values = [0.01, 15, 20]
A = []
A = [0 for i in range(len(test_values))]
label = []
label = ['' for i in range(len(test_values))]
i = 0
for phi_NG1 in test_values: 
    # Solving ODE initial value problem for each parameter value
    soln = solve_ivp(f, t_span, y0, t_eval=times)
    t = soln.t
    A[i] = soln.y[0]
    label[i] = str(test_values[i])
    G = soln.y[1]
    P = soln.y[2]
    bP = soln.y[3]
    bI = soln.y[4]
    RB = soln.y[5]
    RP = soln.y[6]
    RN = soln.y[7]
    bRN = soln.y[8]
    NG1 = soln.y[9]
    NG2 = soln.y[10]
    plt.plot(t, A[i], '-', label='phi_NG1 = '+label[i])
    rate_induc = (soln.y[0][12] - soln.y[0][0])/6
    rate_decay = (soln.y[0][48] - soln.y[0][12])/6
    exp_min = min(soln.y[0])
    exp_max = max(soln.y[0])
    print('For phi_NG1 = ' + label[i] +':')
    print('  Induction rate = '+str(rate_induc))
    print('  Decay rate     = '+str(rate_decay))
    print('  Minimum value  = ' + str(exp_min))
    print('  Maximum value  = ' + str(exp_max))
    print('')
    i += 1
phi_NG1 = 0.07

# Plotting the solution for all values on same graph
plt.xlabel('Hours post infection')
plt.ylabel('AMP expression')
plt.xticks([0,6,12,18,24,30,36,42,48])
plt.xlim(0, 50)
plt.yticks([0,1,2,3])
plt.ylim(0, 3)
plt.legend()
plt.show()


#%%
###############################################################################
# Graphical sensitivity analysis of phi_NG2 ###################################
###############################################################################

test_values = [0.01, 3, 5]
A = []
A = [0 for i in range(len(test_values))]
label = []
label = ['' for i in range(len(test_values))]
i = 0
for phi_NG2 in test_values: 
    # Solving ODE initial value problem for each parameter value
    soln = solve_ivp(f, t_span, y0, t_eval=times)
    t = soln.t
    A[i] = soln.y[0]
    label[i] = str(test_values[i])
    G = soln.y[1]
    P = soln.y[2]
    bP = soln.y[3]
    bI = soln.y[4]
    RB = soln.y[5]
    RP = soln.y[6]
    RN = soln.y[7]
    bRN = soln.y[8]
    NG1 = soln.y[9]
    NG2 = soln.y[10]
    plt.plot(t, A[i], '-', label='phi_NG2 = '+label[i])
    rate_induc = (soln.y[0][12] - soln.y[0][0])/6
    rate_decay = (soln.y[0][48] - soln.y[0][12])/6
    exp_min = min(soln.y[0])
    exp_max = max(soln.y[0])
    print('For phi_NG2 = ' + label[i] +':')
    print('  Induction rate = '+str(rate_induc))
    print('  Decay rate     = '+str(rate_decay))
    print('  Minimum value  = ' + str(exp_min))
    print('  Maximum value  = ' + str(exp_max))
    print('')
    i += 1
phi_NG2 = 0.32

# Plotting the solution for all values on same graph
plt.xlabel('Hours post infection')
plt.ylabel('AMP expression')
plt.xticks([0,6,12,18,24,30,36,42,48])
plt.xlim(0, 50)
plt.yticks([0,1,2,3])
plt.ylim(0, 3)
plt.legend()
plt.show()


#%%
###############################################################################
# Graphical sensitivity analysis of p_G #######################################
###############################################################################

test_values = [0.01, 1, 2.5]
A = []
A = [0 for i in range(len(test_values))]
label = []
label = ['' for i in range(len(test_values))]
i = 0
for p_G in test_values: 
    # Solving ODE initial value problem for each parameter value
    soln = solve_ivp(f, t_span, y0, t_eval=times)
    t = soln.t
    A[i] = soln.y[0]
    label[i] = str(test_values[i])
    G = soln.y[1]
    P = soln.y[2]
    bP = soln.y[3]
    bI = soln.y[4]
    RB = soln.y[5]
    RP = soln.y[6]
    RN = soln.y[7]
    bRN = soln.y[8]
    NG1 = soln.y[9]
    NG2 = soln.y[10]
    plt.plot(t, A[i], '-', label='p_G = '+label[i])
    rate_induc = (soln.y[0][12] - soln.y[0][0])/6
    rate_decay = (soln.y[0][48] - soln.y[0][12])/6
    exp_min = min(soln.y[0])
    exp_max = max(soln.y[0])
    print('For p_G = ' + label[i] +':')
    print('  Induction rate = ' + str(rate_induc))
    print('  Decay rate     = ' + str(rate_decay))
    print('  Minimum value  = ' + str(exp_min))
    print('  Maximum value  = ' + str(exp_max))
    print('')
    i += 1
p_G = 2.4                 # reset d_A to original value    

# Plotting the solution for all values on same graph
plt.xlabel('Hours post infection')
plt.ylabel('AMP expression')
plt.xticks([0,6,12,18,24,30,36,42,48])
plt.xlim(0, 50)
plt.yticks([0,1,2,3])
plt.ylim(0, 3)
plt.legend()
plt.show()


#%%
###############################################################################
# Graphical sensitivity analysis of m_G #######################################
###############################################################################

test_values = [2, 3, 5]
A = []
A = [0 for i in range(len(test_values))]
label = []
label = ['' for i in range(len(test_values))]
i = 0
for m_G in test_values: 
    # Solving ODE initial value problem for each parameter value
    soln = solve_ivp(f, t_span, y0, t_eval=times)
    t = soln.t
    A[i] = soln.y[0]
    label[i] = str(test_values[i])
    G = soln.y[1]
    P = soln.y[2]
    bP = soln.y[3]
    bI = soln.y[4]
    RB = soln.y[5]
    RP = soln.y[6]
    RN = soln.y[7]
    bRN = soln.y[8]
    NG1 = soln.y[9]
    NG2 = soln.y[10]
    plt.plot(t, A[i], '-', label='m_G = '+label[i])
    rate_induc = (soln.y[0][12] - soln.y[0][0])/6
    rate_decay = (soln.y[0][48] - soln.y[0][12])/6
    exp_min = min(soln.y[0])
    exp_max = max(soln.y[0])
    print('For m_G = ' + label[i] +':')
    print('  Induction rate = ' + str(rate_induc))
    print('  Decay rate     = ' + str(rate_decay))
    print('  Minimum value  = ' + str(exp_min))
    print('  Maximum value  = ' + str(exp_max))
    print('')
    i += 1
m_G = 2                 # reset m_G to original value    

# Plotting the solution for all values on same graph
plt.xlabel('Hours post infection')
plt.ylabel('AMP expression')
plt.xticks([0,6,12,18,24,30,36,42,48])
plt.xlim(0, 50)
plt.yticks([0,1,2,3])
plt.ylim(0, 3)
plt.legend()
plt.show()

